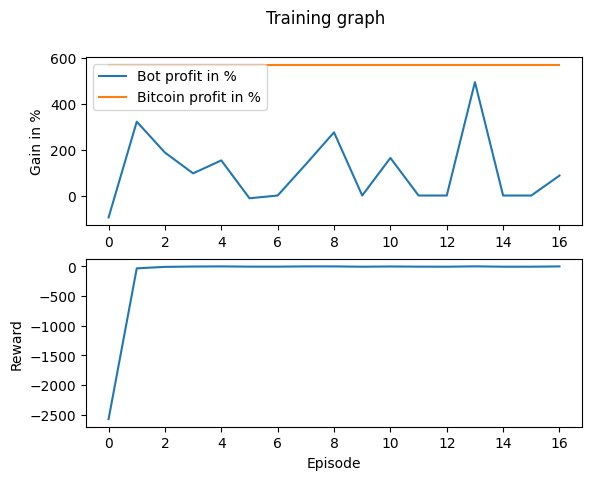

The file beside this chart, header and first rows:
Profit, Benchmark_Profit, Profit_Percent, Benchmark_Profit_Percent, Model_Reward, Overall_Reward
-9564, 56957, -95.64, 569.6, -0.00609, -2577
32160, 56957, 321.6, 569.6, -0.00609, -31.8
18713, 56957, 187.1, 569.6, -0.00609, -7.181
9656, 56957, 96.56, 569.6, -0.00609, -1.355
15306, 56957, 153.1, 569.6, -0.00609, 1.044
-1202, 56957, -12.02, 569.6, -0.00609, -2.976
0, 56957, 0, 569.6, 0.00609, -3.243
13619, 56957, 136.2, 569.6, -0.00609, 0.8686
27527, 56957, 275.3, 569.6, -0.00609, 0.8846
0, 56957, 0, 569.6, 0.00609, -4.241
16373, 56957, 163.7, 569.6, -0.00609, -0.4394
0, 56957, 0, 569.6, 0.00609, -3.243
0, 56957, 0, 569.6, 0.00609, -4.244
49399, 56957, 494, 569.6, -0.00609, 1.663
0, 56957, 0, 569.6, 0.00609, -4.245
0, 56957, 0, 569.6, 0.00609, -4.137
8685, 56957, 86.85, 569.6, -0.00609, 0.7357
